pico-8 play session: no input (idle)

[t = 1 s] idle ~1s (no d-pad/buttons)
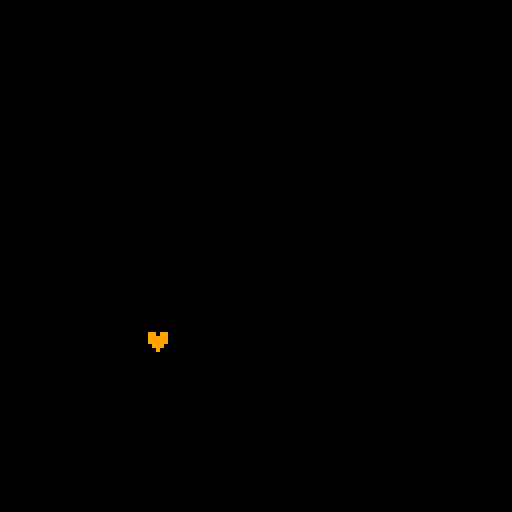

pico-8 cartridge
version 18
__lua__
-- [redacted]

function _init()
x,y = 64,64
dx,dy=5.55,6.65
clearstate=true
colors={7,8,9,10}
num=1
cnt=0
end

function _update()
inputlisten()
if x+dx >127 or x+dx<0 
then dx*=-1 end
if y+dy >127 or y+dy<0 
then dy*=-1 end
x+=dx
y+=dy
cnt+=1.5

num= (flr(cnt)%#colors) +1

end

function inputlisten()
if (0)and btn(1)then 
elseif btn(0)  then dx-=.25
elseif btn(1)  then dx+=.25
end
if btn(2) and btn(3)then 
elseif btn(2)  then dy-=.25 
elseif btn(3)  then dy+=.25 
end

if btnp(5)then clearstate=not clearstate end
end

function _draw()
if clearstate then
cls()
end
print("♥",x,y,colors[num])
--print(1,x+2,y+2,colors[numw
end
__gfx__
00000000000000000000000000000000000000000000000000000000000000000000000000000000000000000000000000000000000000000000000000000000
00000000000000000000000000000000000000000000000000000000000000000000000000000000000000000000000000000000000000000000000000000000
00700700000000000000000000000000000000000000000000000000000000000000000000000000000000000000000000000000000000000000000000000000
00077000000000000000000000000000000000000000000000000000000000000000000000000000000000000000000000000000000000000000000000000000
00077000000000000000000000000000000000000000000000000000000000000000000000000000000000000000000000000000000000000000000000000000
00700700000000000000000000000000000000000000000000000000000000000000000000000000000000000000000000000000000000000000000000000000
__map__
0000000000000000000000000000010000000000000000000000000000000000000000000000000000000000000000000000000000000000000000000000000000000000000000000000000000000000000000000000000000000000000000000000000000000000000000000000000000000000000000000000000000000000
